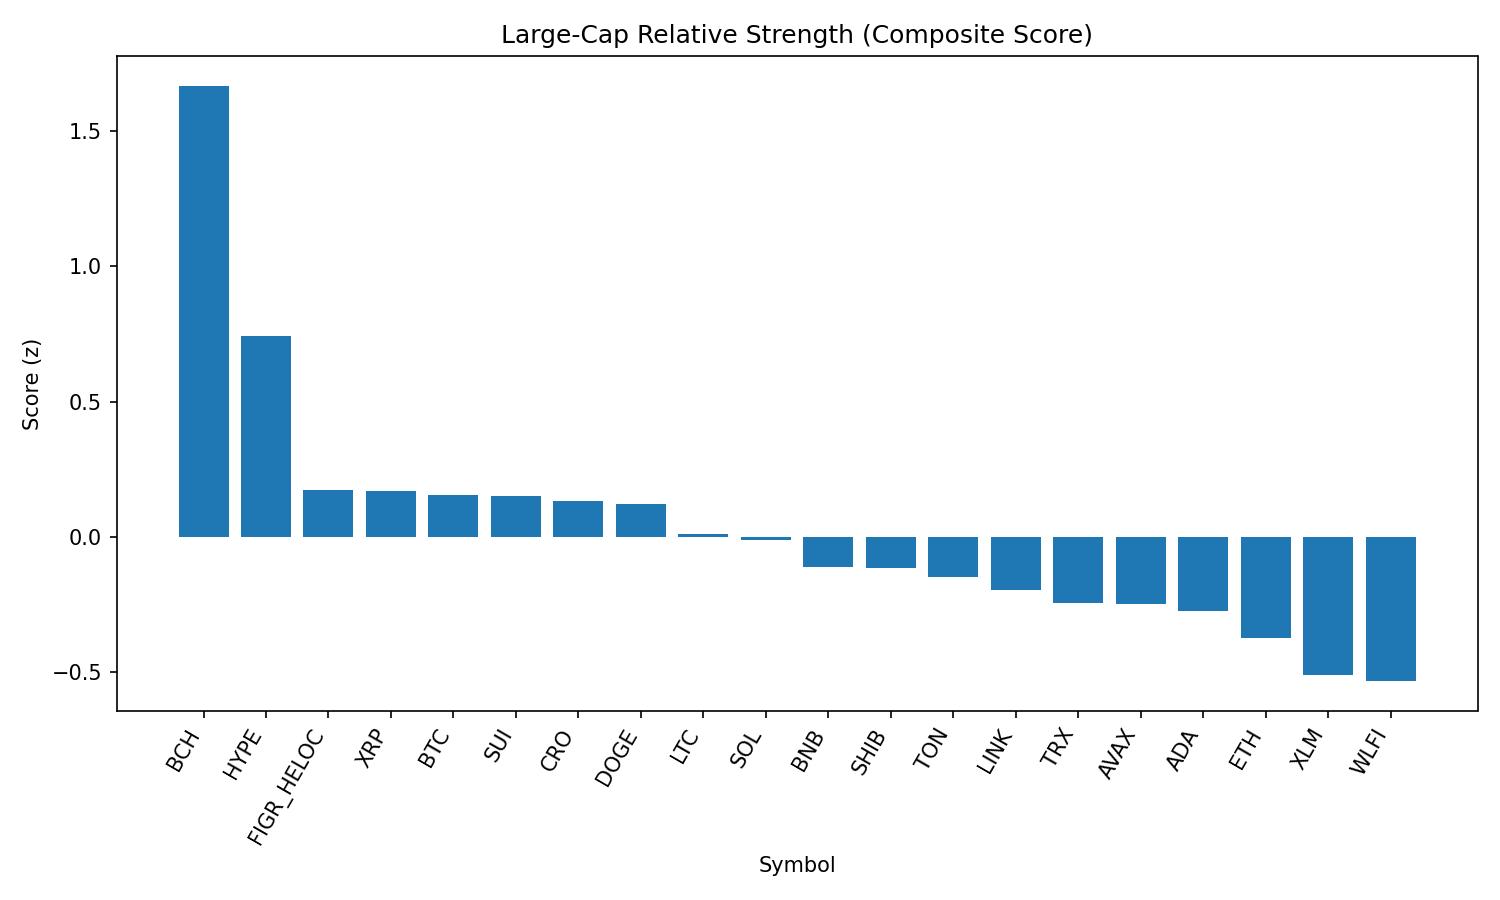

The table this chart was drawn from, first rows:
rank, name, symbol, price, pct_1h, pct_24h, pct_7d, pct_1h_vs_btc, pct_24h_vs_btc, pct_7d_vs_btc, market_cap_rank, market_cap, volume_usd, score
1, Bitcoin Cash, BCH, 603.6, 0.778, 5.85, 9.106, 0.6715, 5.162, 8.703, 19, 11997066238, 506115912, 1.666
2, Hyperliquid, HYPE, 45.02, 1.292, 0.7298, -9.9, 1.186, 0.04194, -10.3, 18, 12187364104, 300177681, 0.7405
3, Figure Heloc, FIGR_HELOC, 1.006, 0.0, 1.798, 0.9502, -0.1064, 1.11, 0.5472, 17, 12244019293, 15512037, 0.1729
4, XRP, XRP, 2.84, 0.3579, 1.159, -5.585, 0.2514, 0.4714, -5.988, 3, 169006387104, 6943507687, 0.1698
5, Bitcoin, BTC, 111158, 0.1064, 0.6879, 0.403, 0.0, 0.0, 0.0, 1, 2213349562576, 47342440539, 0.1565
6, Sui, SUI, 3.32, 0.2956, 0.8779, -3.264, 0.1892, 0.19, -3.667, 20, 11833343465, 964434147, 0.1532
7, Cronos, CRO, 0.2596, 0.1562, -3.512, 14.72, 0.0497, -4.2, 14.32, 27, 8721700076, 309262630, 0.1315
8, Dogecoin, DOGE, 0.2158, 0.1148, 1.296, -1.418, 0.008376, 0.6082, -1.821, 9, 32518303945, 1958072770, 0.1228
9, Litecoin, LTC, 112, -0.03256, 1.219, -0.6433, -0.139, 0.5311, -1.046, 28, 8539292779, 520058346, 0.01231
10, Solana, SOL, 208.8, -0.4136, 2.441, 2.744, -0.52, 1.753, 2.341, 6, 112926996856, 9165889561, -0.01217
11, BNB, BNB, 853.4, 0.009823, -0.06891, -0.4622, -0.09663, -0.7568, -0.8652, 5, 118756108865, 1089771563, -0.1098
12, Shiba Inu, SHIB, 1.237e-05, -0.04108, 0.3265, -0.7688, -0.1475, -0.3614, -1.172, 31, 7287697764, 183136143, -0.1156
13, Toncoin, TON, 3.13, 0.008144, -0.09502, -1.317, -0.09831, -0.7829, -1.72, 30, 8045938574, 128741356, -0.1483
14, Chainlink, LINK, 23.32, 0.06777, -0.2785, -3.394, -0.03868, -0.9664, -3.797, 13, 15807090522, 1058260933, -0.1959
15, TRON, TRX, 0.3377, 0.03786, -0.4938, -3.185, -0.06859, -1.182, -3.588, 10, 31965356821, 841477347, -0.2421
16, Avalanche, AVAX, 24.96, -0.8007, 3.346, 2.644, -0.9071, 2.658, 2.241, 23, 10540700054, 861855925, -0.2484
17, Cardano, ADA, 0.8306, -0.2415, 1.143, -3.282, -0.3479, 0.4555, -3.685, 11, 30309985173, 1435240838, -0.2722
18, Ethereum, ETH, 4326, 0.1245, -1.699, -5.815, 0.01808, -2.386, -6.218, 2, 521415524806, 30544950424, -0.3717
19, Stellar, XLM, 0.3621, -0.1287, -0.7185, -5.683, -0.2351, -1.406, -6.086, 22, 11481015494, 259966485, -0.5075
20, World Liberty Financial, WLFI, 0.2278, 1.162, -11.11, 0.0, 1.055, -11.8, -0.403, 33, 6231789391, 1205953987, -0.5318
21, Hedera, HBAR, 0.2195, -0.3001, 0.3887, -8.883, -0.4065, -0.2992, -9.286, 25, 9307089880, 262507640, -0.6298
